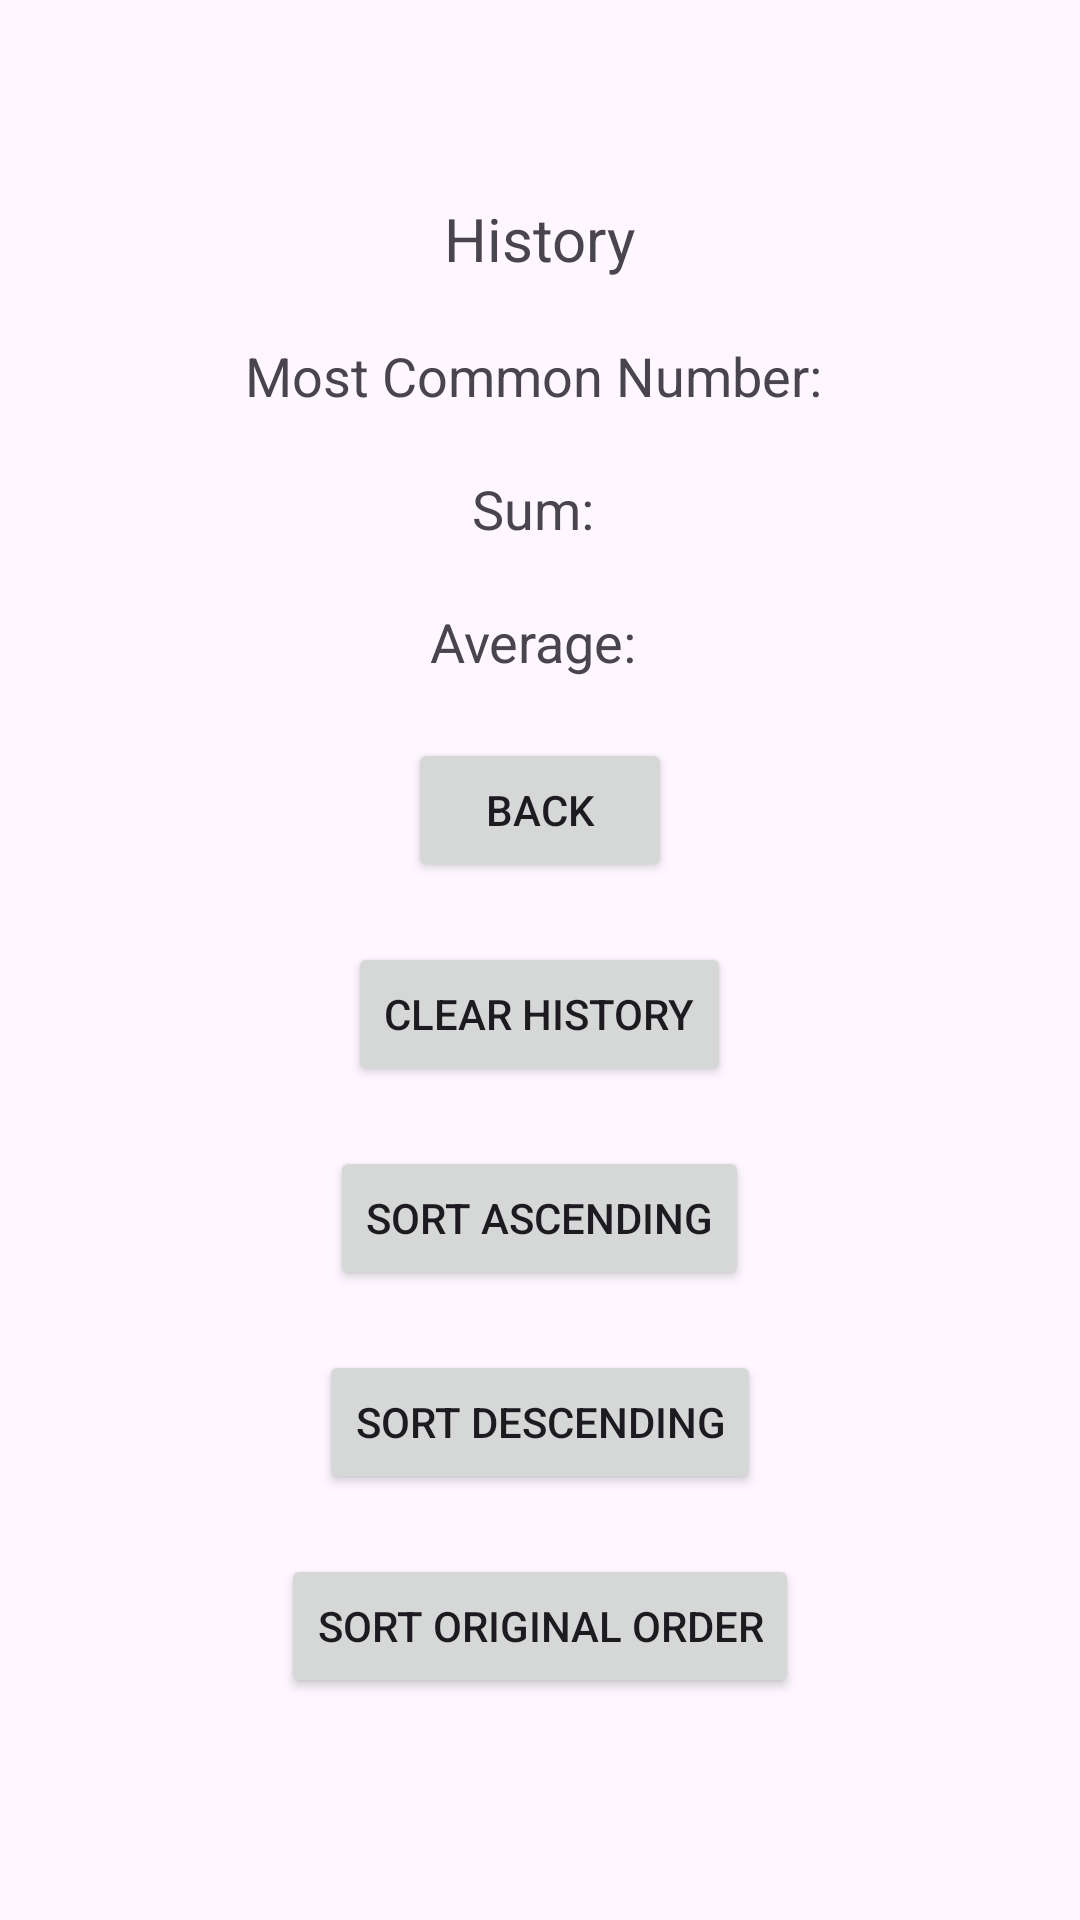

The Android layout XML behind this screen, and the referenced resources:
<!-- AndroidManifest.xml: application theme Theme.Randomnumberapp -->
<!-- res/layout/activity_history.xml -->
<?xml version="1.0" encoding="utf-8"?>
<ScrollView xmlns:android="http://schemas.android.com/apk/res/android"
    android:layout_width="match_parent"
    android:layout_height="match_parent"
    android:padding="16dp">

    
    <LinearLayout
        android:layout_width="match_parent"
        android:layout_height="wrap_content"
        android:orientation="vertical">

        
        <TextView
            android:id="@+id/historyTextView"
            android:layout_width="wrap_content"
            android:layout_height="wrap_content"
            android:text="History"
            android:textSize="20sp"
            android:layout_gravity="center"
            android:layout_marginTop="50dp"/>

        
        <TextView
            android:id="@+id/mostCommonTextView"
            android:layout_width="wrap_content"
            android:layout_height="wrap_content"
            android:text="Most Common Number: "
            android:textSize="18sp"
            android:layout_gravity="center"
            android:layout_marginTop="20dp"/>

        <TextView
            android:id="@+id/sumTextView"
            android:layout_width="wrap_content"
            android:layout_height="wrap_content"
            android:text="Sum: "
            android:textSize="18sp"
            android:layout_gravity="center"
            android:layout_marginTop="20dp"/>

        <TextView
            android:id="@+id/avgTextView"
            android:layout_width="wrap_content"
            android:layout_height="wrap_content"
            android:text="Average: "
            android:textSize="18sp"
            android:layout_gravity="center"
            android:layout_marginTop="20dp"/>


        
        <Button
            android:id="@+id/backButton"
            android:layout_width="wrap_content"
            android:layout_height="wrap_content"
            android:text="Back"
            android:layout_marginTop="20dp"
            android:layout_gravity="center"/>

        <Button
            android:id="@+id/clearHistoryButton"
            android:layout_width="wrap_content"
            android:layout_height="wrap_content"
            android:text="Clear History"
            android:layout_marginTop="20dp"
            android:layout_gravity="center"/>

        <Button
            android:id="@+id/sortAscendingButton"
            android:layout_width="wrap_content"
            android:layout_height="wrap_content"
            android:text="Sort Ascending"
            android:layout_marginTop="20dp"
            android:layout_gravity="center"/>

        <Button
            android:id="@+id/sortDescendingButton"
            android:layout_width="wrap_content"
            android:layout_height="wrap_content"
            android:text="Sort Descending"
            android:layout_marginTop="20dp"
            android:layout_gravity="center"/>

        <Button
            android:id="@+id/sortOriginalOrderButton"
            android:layout_width="wrap_content"
            android:layout_height="wrap_content"
            android:text="Sort Original Order"
            android:layout_marginTop="20dp"
            android:layout_gravity="center"/>

    </LinearLayout>
</ScrollView>
<!-- resources referenced by this layout -->
<resources>
  <style name="Theme.Randomnumberapp" parent="Base.Theme.Randomnumberapp" />
  <style name="Base.Theme.Randomnumberapp" parent="Theme.Material3.DayNight.NoActionBar">
          
          
      </style>
</resources>
